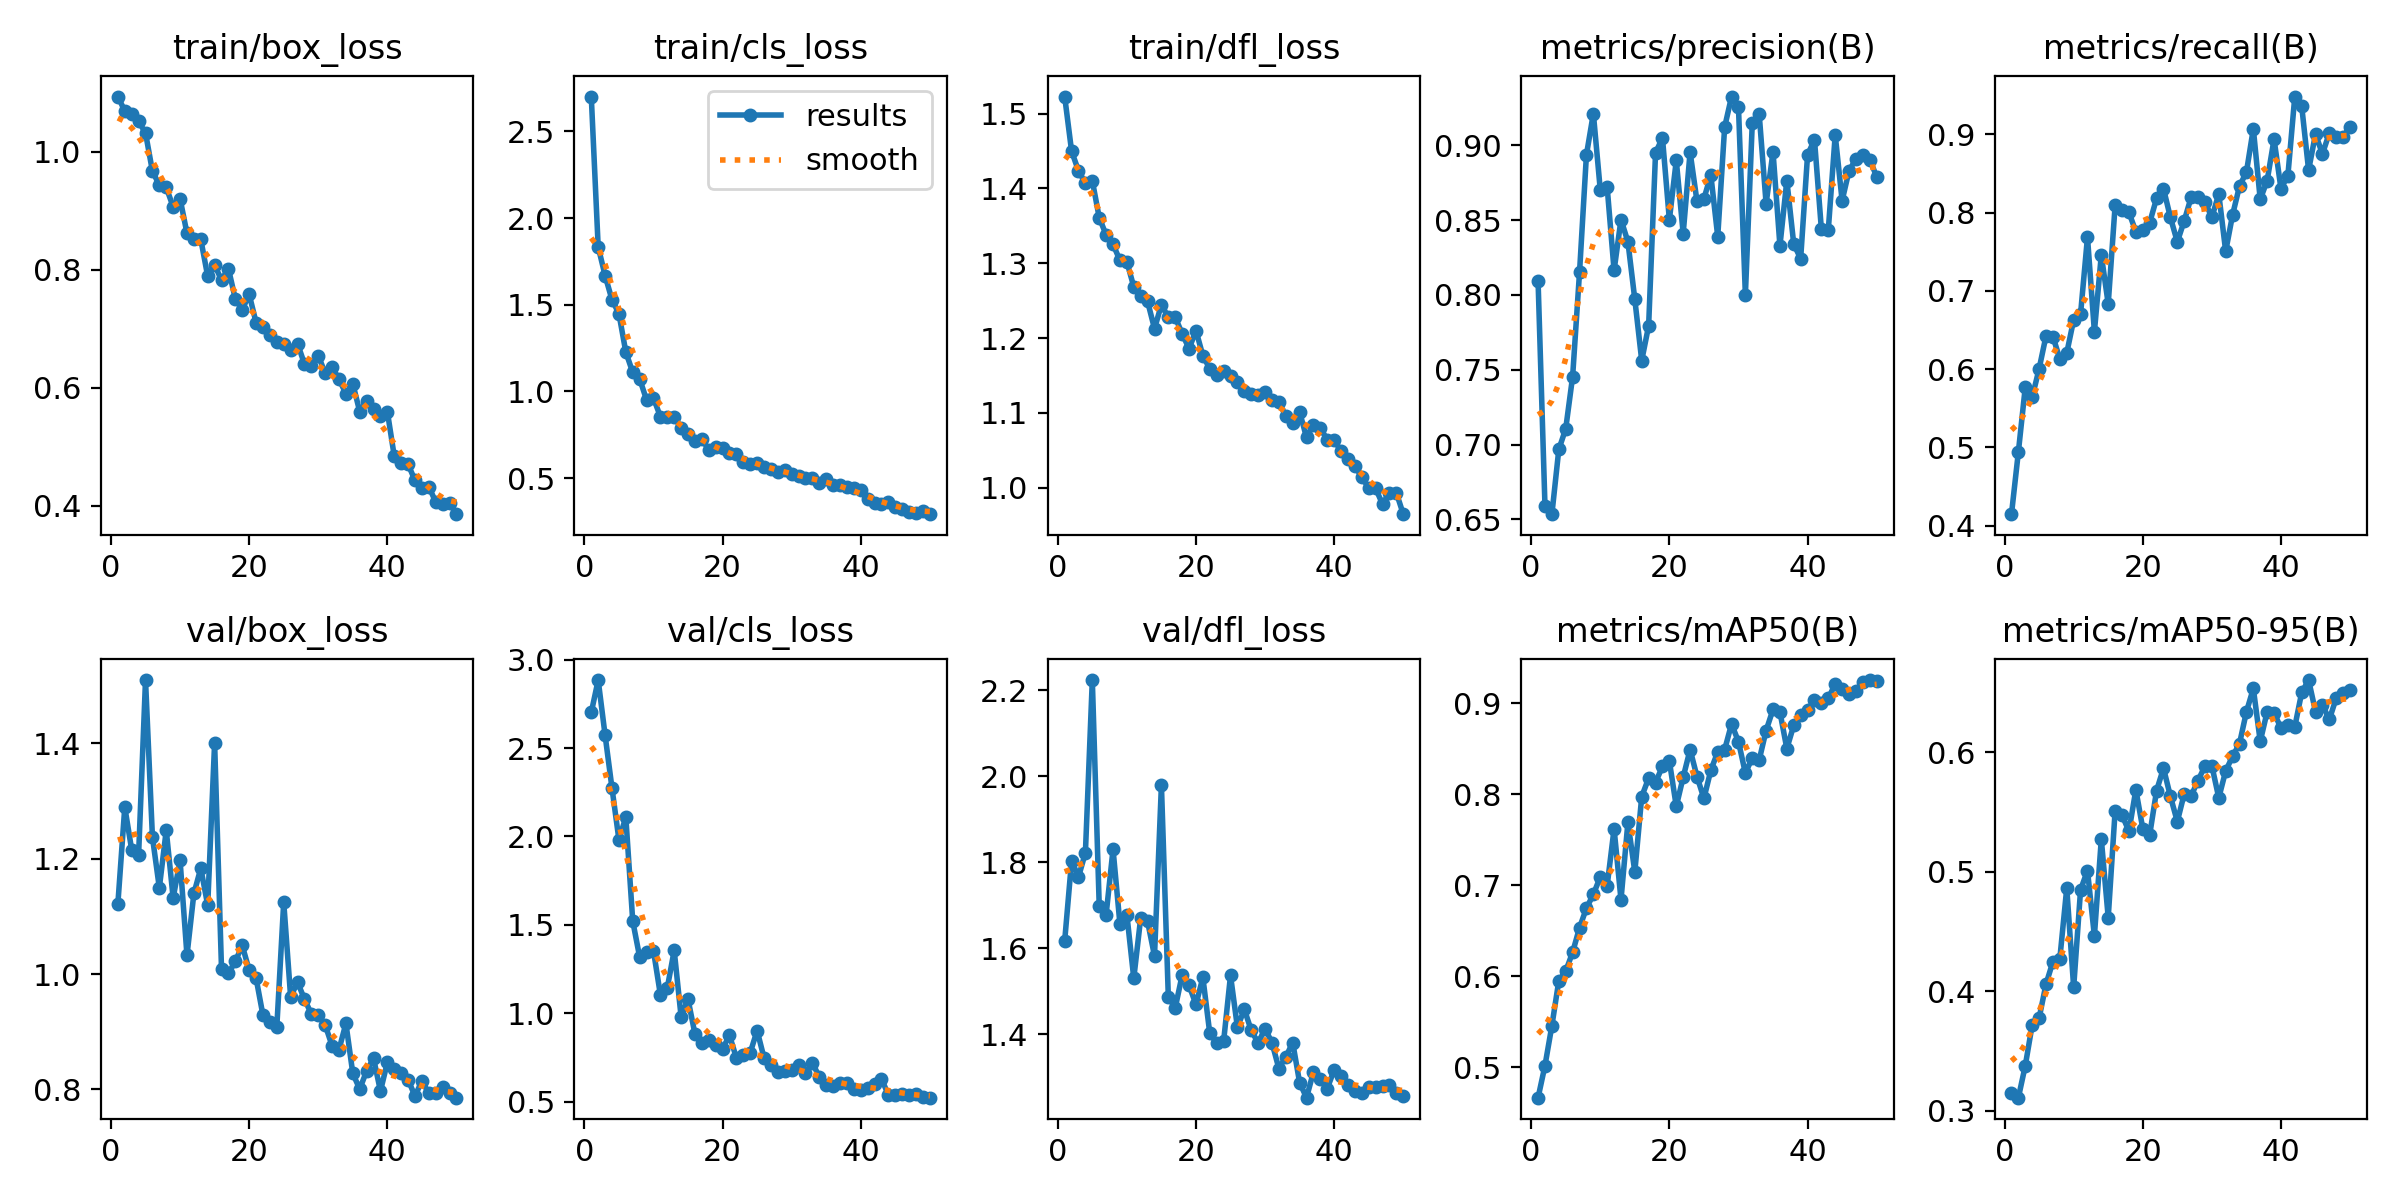

The file beside this chart, header and first rows:
epoch, time, train/box_loss, train/cls_loss, train/dfl_loss, metrics/precision(B), metrics/recall(B), metrics/mAP50(B), metrics/mAP50-95(B), val/box_loss, val/cls_loss, val/dfl_loss, lr/pg0, lr/pg1, lr/pg2
1, 118.3, 1.094, 2.701, 1.523, 0.8093, 0.4145, 0.4665, 0.3147, 1.122, 2.701, 1.617, 0.0003666, 0.0003666, 0.0003666
2, 234.9, 1.069, 1.834, 1.45, 0.6587, 0.4941, 0.5017, 0.3108, 1.289, 2.885, 1.803, 0.0007224, 0.0007224, 0.0007224
3, 351.8, 1.065, 1.668, 1.423, 0.6535, 0.5771, 0.5456, 0.3377, 1.215, 2.573, 1.766, 0.001063, 0.001063, 0.001063
4, 469.2, 1.052, 1.528, 1.407, 0.6967, 0.564, 0.5949, 0.3718, 1.207, 2.273, 1.822, 0.001045, 0.001045, 0.001045
5, 587.1, 1.032, 1.449, 1.41, 0.7105, 0.6003, 0.6055, 0.3774, 1.51, 1.982, 2.223, 0.001023, 0.001023, 0.001023
6, 701.9, 0.9672, 1.227, 1.361, 0.7454, 0.6424, 0.6262, 0.4059, 1.238, 2.109, 1.699, 0.001001, 0.001001, 0.001001
7, 816, 0.9435, 1.11, 1.338, 0.8151, 0.6414, 0.6532, 0.4247, 1.149, 1.521, 1.678, 0.000979, 0.000979, 0.000979
8, 929.8, 0.9398, 1.073, 1.325, 0.8936, 0.6129, 0.6748, 0.4274, 1.249, 1.318, 1.83, 0.000957, 0.000957, 0.000957
9, 1044, 0.9066, 0.9506, 1.304, 0.9212, 0.6205, 0.6899, 0.4863, 1.132, 1.347, 1.656, 0.000935, 0.000935, 0.000935
10, 1157, 0.9205, 0.9612, 1.302, 0.8702, 0.6629, 0.709, 0.4032, 1.197, 1.354, 1.678, 0.000913, 0.000913, 0.000913
11, 1271, 0.8618, 0.8549, 1.268, 0.8719, 0.6705, 0.6996, 0.4849, 1.032, 1.105, 1.53, 0.000891, 0.000891, 0.000891
12, 1385, 0.8521, 0.852, 1.256, 0.8164, 0.7686, 0.7619, 0.501, 1.14, 1.143, 1.67, 0.000869, 0.000869, 0.000869
13, 1499, 0.8516, 0.8546, 1.249, 0.8503, 0.6478, 0.6841, 0.4462, 1.183, 1.355, 1.662, 0.000847, 0.000847, 0.000847
14, 1613, 0.7889, 0.7868, 1.213, 0.8355, 0.7458, 0.769, 0.5273, 1.119, 0.9805, 1.582, 0.000825, 0.000825, 0.000825
15, 1727, 0.8082, 0.7551, 1.245, 0.797, 0.6833, 0.7147, 0.4617, 1.401, 1.079, 1.979, 0.000803, 0.000803, 0.000803
16, 1840, 0.7825, 0.7115, 1.228, 0.7561, 0.8092, 0.7974, 0.551, 1.008, 0.884, 1.486, 0.000781, 0.000781, 0.000781
17, 1954, 0.8018, 0.7239, 1.228, 0.7794, 0.8037, 0.8176, 0.5474, 1.001, 0.8304, 1.461, 0.000759, 0.000759, 0.000759
18, 2069, 0.7503, 0.6643, 1.206, 0.8949, 0.8002, 0.8127, 0.534, 1.022, 0.848, 1.537, 0.000737, 0.000737, 0.000737
19, 2182, 0.7322, 0.6817, 1.186, 0.9049, 0.7755, 0.8306, 0.5687, 1.05, 0.8208, 1.514, 0.000715, 0.000715, 0.000715
20, 2296, 0.7584, 0.6727, 1.21, 0.8501, 0.7777, 0.8363, 0.5362, 1.007, 0.7987, 1.469, 0.000693, 0.000693, 0.000693
21, 2409, 0.7105, 0.6463, 1.176, 0.8898, 0.7871, 0.7866, 0.5308, 0.993, 0.8748, 1.532, 0.000671, 0.000671, 0.000671
22, 2523, 0.7026, 0.6378, 1.159, 0.841, 0.8181, 0.8186, 0.568, 0.9284, 0.7478, 1.402, 0.000649, 0.000649, 0.000649
23, 2637, 0.6892, 0.592, 1.15, 0.8954, 0.8305, 0.849, 0.5868, 0.9172, 0.7643, 1.38, 0.000627, 0.000627, 0.000627
24, 2750, 0.678, 0.5798, 1.155, 0.8625, 0.7938, 0.8193, 0.5631, 0.9084, 0.7763, 1.383, 0.0006051, 0.0006051, 0.0006051
25, 2862, 0.6747, 0.5882, 1.149, 0.8642, 0.7625, 0.7953, 0.542, 1.125, 0.9022, 1.536, 0.0005831, 0.0005831, 0.0005831
26, 2975, 0.664, 0.5613, 1.141, 0.8801, 0.7894, 0.8263, 0.5652, 0.9605, 0.7473, 1.416, 0.0005611, 0.0005611, 0.0005611
27, 3086, 0.6747, 0.5518, 1.13, 0.839, 0.8195, 0.8464, 0.5635, 0.9861, 0.7059, 1.458, 0.0005391, 0.0005391, 0.0005391
28, 3198, 0.6404, 0.5362, 1.125, 0.9121, 0.8201, 0.8489, 0.5764, 0.9566, 0.6697, 1.409, 0.0005171, 0.0005171, 0.0005171
29, 3310, 0.6367, 0.5446, 1.124, 0.9325, 0.8138, 0.8771, 0.5885, 0.931, 0.6749, 1.38, 0.0004951, 0.0004951, 0.0004951
30, 3422, 0.6545, 0.5225, 1.128, 0.9255, 0.7938, 0.8577, 0.5887, 0.9294, 0.6776, 1.413, 0.0004731, 0.0004731, 0.0004731
31, 3535, 0.6245, 0.5133, 1.117, 0.7999, 0.8238, 0.8231, 0.5619, 0.9117, 0.71, 1.38, 0.0004511, 0.0004511, 0.0004511
32, 3647, 0.6353, 0.5025, 1.114, 0.915, 0.7505, 0.84, 0.5845, 0.8757, 0.6617, 1.32, 0.0004291, 0.0004291, 0.0004291
33, 3760, 0.6141, 0.5014, 1.096, 0.9207, 0.7971, 0.8376, 0.5967, 0.8691, 0.7188, 1.347, 0.0004071, 0.0004071, 0.0004071
34, 3872, 0.5901, 0.4728, 1.086, 0.8609, 0.8338, 0.8699, 0.6073, 0.9144, 0.6401, 1.38, 0.0003851, 0.0003851, 0.0003851
35, 3984, 0.6067, 0.4933, 1.101, 0.8956, 0.8517, 0.8931, 0.6339, 0.8277, 0.5967, 1.287, 0.0003631, 0.0003631, 0.0003631
36, 4098, 0.5595, 0.4571, 1.067, 0.8328, 0.9071, 0.8904, 0.6535, 0.8007, 0.5891, 1.252, 0.0003411, 0.0003411, 0.0003411
37, 4211, 0.5774, 0.4626, 1.084, 0.8764, 0.8167, 0.8501, 0.6092, 0.8323, 0.6043, 1.312, 0.0003191, 0.0003191, 0.0003191
38, 4323, 0.5634, 0.4488, 1.079, 0.8339, 0.8408, 0.8756, 0.6339, 0.8541, 0.6079, 1.297, 0.0002971, 0.0002971, 0.0002971
39, 4436, 0.5525, 0.4409, 1.064, 0.8242, 0.8938, 0.8875, 0.6332, 0.7972, 0.572, 1.273, 0.0002751, 0.0002751, 0.0002751
40, 4550, 0.5594, 0.4289, 1.064, 0.8936, 0.8305, 0.8925, 0.6203, 0.8469, 0.5649, 1.317, 0.0002531, 0.0002531, 0.0002531
41, 4664, 0.4836, 0.3793, 1.048, 0.9037, 0.8471, 0.9036, 0.6225, 0.8356, 0.5785, 1.303, 0.0002311, 0.0002311, 0.0002311
42, 4777, 0.4716, 0.3563, 1.038, 0.8437, 0.9483, 0.9004, 0.6213, 0.8278, 0.5981, 1.282, 0.0002091, 0.0002091, 0.0002091
43, 4889, 0.4701, 0.3514, 1.029, 0.8434, 0.9361, 0.9054, 0.6502, 0.8168, 0.6282, 1.268, 0.0001871, 0.0001871, 0.0001871
44, 4999, 0.4427, 0.3619, 1.014, 0.9068, 0.8542, 0.9211, 0.6605, 0.7886, 0.5383, 1.263, 0.0001651, 0.0001651, 0.0001651
45, 5109, 0.43, 0.3312, 0.9994, 0.863, 0.9005, 0.916, 0.6341, 0.815, 0.5358, 1.277, 0.0001431, 0.0001431, 0.0001431
46, 5220, 0.4321, 0.3184, 0.999, 0.883, 0.8748, 0.9103, 0.6397, 0.7931, 0.5436, 1.277, 0.0001211, 0.0001211, 0.0001211
47, 5330, 0.4062, 0.3059, 0.9779, 0.8908, 0.9018, 0.9139, 0.6275, 0.7939, 0.5351, 1.28, 9.91012e-05, 9.91012e-05, 9.91012e-05
48, 5443, 0.4034, 0.3001, 0.9931, 0.8933, 0.8971, 0.9235, 0.6455, 0.8035, 0.5425, 1.282, 7.71034e-05, 7.71034e-05, 7.71034e-05
49, 5555, 0.4051, 0.3086, 0.9932, 0.8903, 0.8971, 0.9254, 0.6497, 0.7932, 0.5256, 1.263, 5.51056e-05, 5.51056e-05, 5.51056e-05
50, 5667, 0.3855, 0.2914, 0.9645, 0.879, 0.9099, 0.9241, 0.6523, 0.7858, 0.5225, 1.256, 3.31078e-05, 3.31078e-05, 3.31078e-05
